Labelled photos from "Dataset", an image-classification folder in younus099/e-waste-classification. The possible labels are: battery, keyboard, microwave, mobile phone, computer mouse, PCB, media player, printer, television, washing machine.

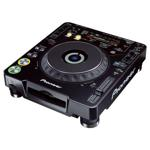
Label: media player

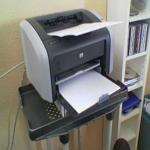
Label: printer

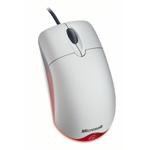
Label: computer mouse

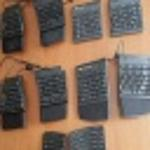
Label: keyboard

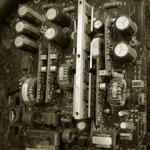
Label: PCB

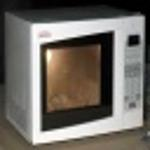
Label: microwave
